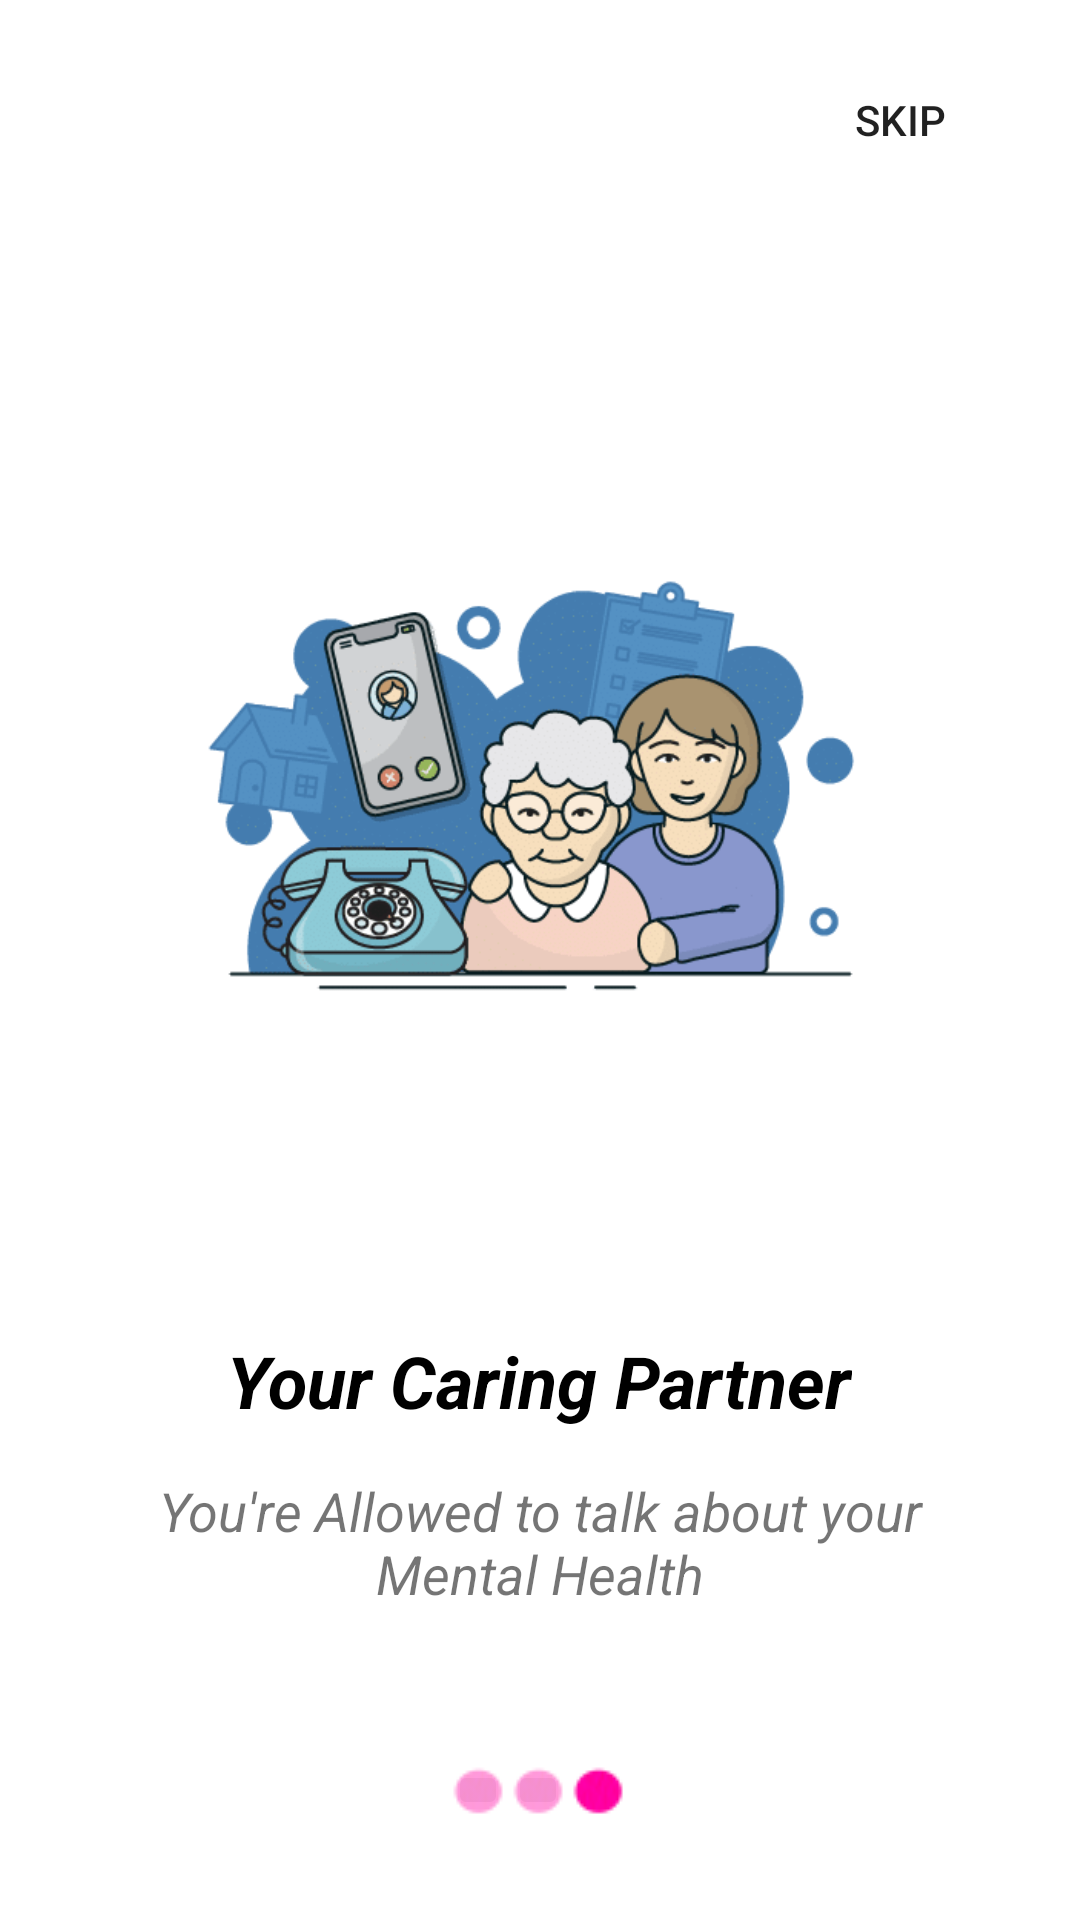

Here is an Android app screen rendered from its layout file. Give the layout XML and the strings, colors and styles it references.
<!-- AndroidManifest.xml: application theme Theme.MedApp -->
<!-- res/layout/activity_main_screen3.xml -->
<?xml version="1.0" encoding="utf-8"?>
<androidx.constraintlayout.widget.ConstraintLayout xmlns:android="http://schemas.android.com/apk/res/android"
    xmlns:app="http://schemas.android.com/apk/res-auto"
    xmlns:tools="http://schemas.android.com/tools"
    android:layout_width="match_parent"
    android:layout_height="match_parent"
    tools:context=".MainScreen3">

    <Button
        android:id="@+id/skip"
        android:layout_width="wrap_content"
        android:layout_height="wrap_content"
        android:layout_marginTop="16dp"
        android:layout_marginEnd="16dp"
        android:layout_marginRight="16dp"
        android:background="@drawable/button_border"
        android:text="skip"
        app:backgroundTint="#009CE6"
        app:layout_constraintEnd_toEndOf="parent"
        app:layout_constraintTop_toTopOf="parent" />

    <ImageView
        android:id="@+id/imageView2"
        android:layout_width="300dp"
        android:layout_height="300dp"
        android:layout_marginTop="50dp"
        app:layout_constraintEnd_toEndOf="parent"
        app:layout_constraintHorizontal_bias="0.496"
        app:layout_constraintStart_toStartOf="parent"
        app:layout_constraintTop_toBottomOf="@+id/skip"
        app:srcCompat="@drawable/partner" />

    <TextView
        android:id="@+id/textView"
        android:layout_width="wrap_content"
        android:layout_height="wrap_content"
        android:layout_marginTop="30dp"
        android:text="Your Caring Partner"
        android:textColor="#000000"
        android:textSize="24sp"
        android:textStyle="bold|italic"
        app:layout_constraintEnd_toEndOf="parent"
        app:layout_constraintHorizontal_bias="0.498"
        app:layout_constraintStart_toStartOf="parent"
        app:layout_constraintTop_toBottomOf="@+id/imageView2" />

    <LinearLayout
        android:id="@+id/linearLayout2"
        android:layout_width="wrap_content"
        android:layout_height="wrap_content"
        android:layout_marginTop="50dp"
        android:orientation="horizontal"
        app:layout_constraintEnd_toEndOf="parent"
        app:layout_constraintHorizontal_bias="0.498"
        app:layout_constraintStart_toStartOf="parent"
        app:layout_constraintTop_toBottomOf="@+id/textView5">

        <ImageButton
            android:id="@+id/imageButton4"
            android:layout_width="20dp"
            android:layout_height="20dp"
            android:layout_weight="1"
            android:alpha="0.4"
            app:srcCompat="@drawable/dot1" />

        <ImageButton
            android:id="@+id/imageButton3"
            android:layout_width="20dp"
            android:layout_height="20dp"
            android:layout_weight="1"
            android:alpha="0.4"
            app:srcCompat="@drawable/dot1" />

        <ImageButton
            android:id="@+id/imageButton5"
            android:layout_width="20dp"
            android:layout_height="20dp"
            android:layout_weight="1"
            app:srcCompat="@drawable/dot1" />
    </LinearLayout>

    <ImageButton
        android:id="@+id/next"
        android:layout_width="wrap_content"
        android:layout_height="wrap_content"
        android:layout_marginTop="35dp"
        android:background="@android:color/transparent"
        app:layout_constraintBottom_toBottomOf="parent"
        app:layout_constraintEnd_toEndOf="parent"
        app:layout_constraintHorizontal_bias="0.498"
        app:layout_constraintStart_toStartOf="parent"
        app:layout_constraintTop_toBottomOf="@+id/linearLayout2"
        app:layout_constraintVertical_bias="0.098"
        app:srcCompat="@drawable/right_arrow" />

    <TextView
        android:id="@+id/textView5"
        android:layout_width="0dp"
        android:layout_height="wrap_content"
        android:layout_marginStart="30dp"
        android:layout_marginLeft="30dp"
        android:layout_marginTop="15dp"
        android:layout_marginEnd="30dp"
        android:layout_marginRight="30dp"
        android:gravity="center"
        android:text="You're Allowed to talk about your Mental Health"
        android:textSize="18sp"
        android:textStyle="italic"
        app:layout_constraintEnd_toEndOf="parent"
        app:layout_constraintStart_toStartOf="parent"
        app:layout_constraintTop_toBottomOf="@+id/textView" />

</androidx.constraintlayout.widget.ConstraintLayout>
<!-- resources referenced by this layout -->
<resources>
  <!-- drawable dot1: png bitmap (drawable-v24, 55377 bytes) -->
  <!-- drawable partner: png bitmap (drawable-v24, 22711 bytes) -->
  <!-- drawable right_arrow: png bitmap (drawable-v24, 38533 bytes) -->
  <style name="Theme.MedApp" parent="Theme.MaterialComponents.DayNight.DarkActionBar">
          
          <item name="colorPrimary">@color/purple_500</item>
          <item name="colorPrimaryVariant">@color/purple_700</item>
          <item name="colorOnPrimary">@color/white</item>
          
          <item name="colorSecondary">@color/teal_200</item>
          <item name="colorSecondaryVariant">@color/teal_700</item>
          <item name="colorOnSecondary">@color/black</item>
          
          <item name="android:statusBarColor" tools:targetApi="l">#A6FEE9F0</item>
          
      </style>
  <!-- not gathered from this repository: default colours our renderer supplied (Android Studio template values) -->
  <color name="purple_500">#FF6200EE</color>
  <color name="purple_700">#FF3700B3</color>
  <color name="teal_200">#FF03DAC5</color>
  <color name="teal_700">#FF018786</color>
  <color name="black">#FF000000</color>
  <color name="white">#FFFFFFFF</color>
</resources>
